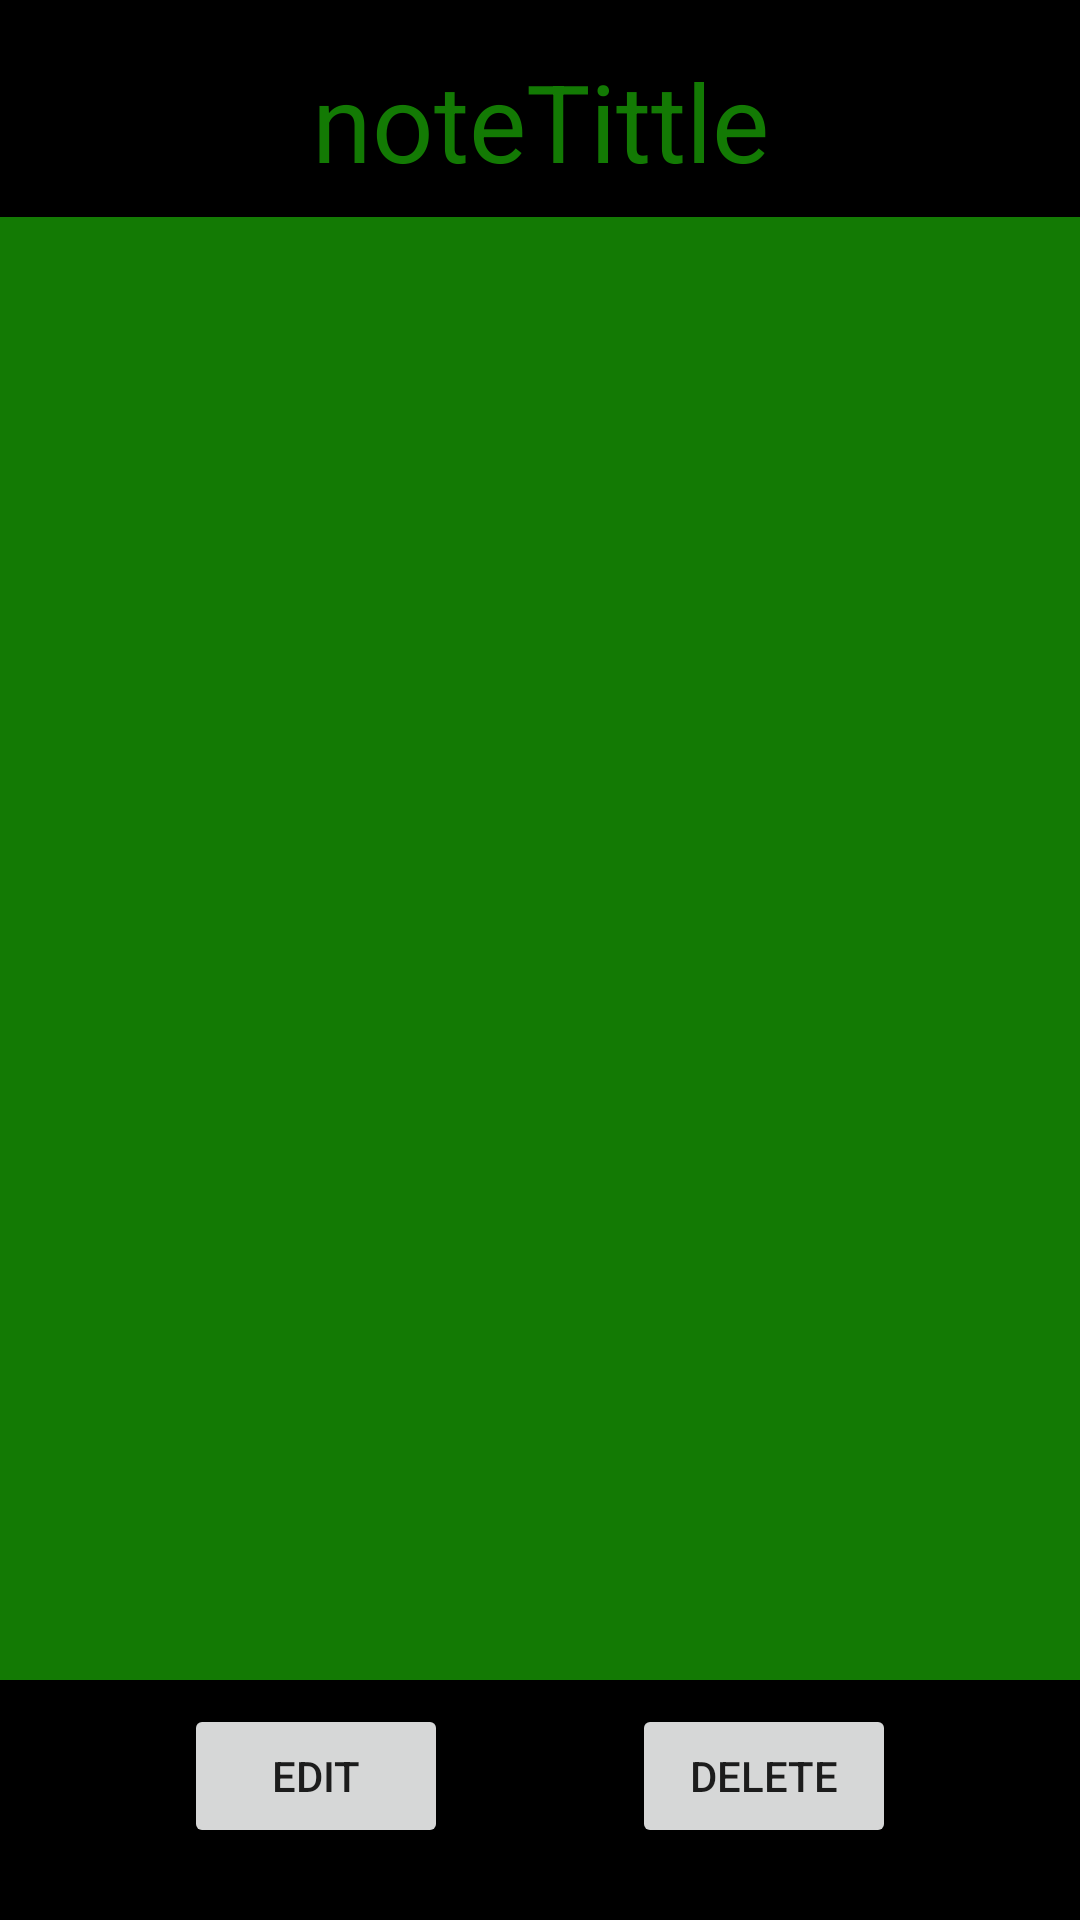

Write the Android layout XML for this screen, with the resource values it uses.
<!-- AndroidManifest.xml: application theme Theme.TableTopSupp -->
<!-- res/layout/activity_notes_page.xml -->
<?xml version="1.0" encoding="utf-8"?>
<androidx.constraintlayout.widget.ConstraintLayout xmlns:android="http://schemas.android.com/apk/res/android"
    xmlns:app="http://schemas.android.com/apk/res-auto"
    xmlns:tools="http://schemas.android.com/tools"
    android:layout_width="match_parent"
    android:layout_height="match_parent"
    tools:context=".activity.NoteCreation">

    <TextView
        android:id="@+id/noteTittle"
        android:layout_width="wrap_content"
        android:layout_height="wrap_content"
        android:layout_marginTop="16dp"
        android:text="noteTittle"
        android:textColor="@color/my_primary_color"
        android:textSize="36sp"
        app:layout_constraintEnd_toEndOf="parent"
        app:layout_constraintStart_toStartOf="parent"
        app:layout_constraintTop_toTopOf="parent" />

    <EditText
        android:id="@+id/textNote"
        android:layout_width="0dp"
        android:layout_height="0dp"
        android:layout_marginTop="8dp"
        android:layout_marginBottom="8dp"
        android:background="@color/my_primary_color"
        android:ems="10"
        android:gravity="start|top"
        app:layout_constraintBottom_toTopOf="@+id/edit"
        app:layout_constraintEnd_toEndOf="parent"
        app:layout_constraintStart_toStartOf="parent"
        app:layout_constraintTop_toBottomOf="@+id/noteTittle"
        android:inputType="none"
        android:layout_gravity="center"
        android:clickable="false"
        android:contextClickable="false"
        android:editable="false"/>

    <Button
        android:id="@+id/delete"
        android:layout_width="wrap_content"
        android:layout_height="wrap_content"
        android:layout_marginBottom="24dp"
        android:text="delete"
        app:layout_constraintBottom_toBottomOf="parent"
        app:layout_constraintEnd_toEndOf="parent"
        app:layout_constraintHorizontal_bias="0.5"
        app:layout_constraintStart_toEndOf="@+id/edit" />

    <Button
        android:id="@+id/edit"
        android:layout_width="wrap_content"
        android:layout_height="wrap_content"
        android:layout_marginBottom="24dp"
        android:text="edit"
        app:layout_constraintBottom_toBottomOf="parent"
        app:layout_constraintEnd_toStartOf="@+id/delete"
        app:layout_constraintHorizontal_bias="0.5"
        app:layout_constraintStart_toStartOf="parent" />

</androidx.constraintlayout.widget.ConstraintLayout>
<!-- resources referenced by this layout -->
<resources>
  <color name="my_primary_color">#137a04</color>
  <style name="Theme.TableTopSupp" parent="Theme.MaterialComponents.DayNight.DarkActionBar">
          
          <item name="android:colorBackground">@color/black</item>
          <item name="colorPrimary">@color/purple_500</item>
          <item name="colorPrimaryVariant">@color/purple_700</item>
          <item name="colorOnPrimary">@color/black</item>
  
          
          <item name="colorSecondary">@color/teal_200</item>
          <item name="colorSecondaryVariant">@color/teal_700</item>
          <item name="colorOnSecondary">@color/black</item>
          
          <item name="android:statusBarColor" tools:targetApi="l">?attr/colorPrimaryVariant</item>
          
      </style>
  <color name="black">#FF000000</color>
  <color name="purple_500">@color/my_primary_color</color>
  <color name="purple_700">#3C3F41</color>
  <color name="teal_200">#FF03DAC5</color>
  <color name="teal_700">#FF018786</color>
</resources>
